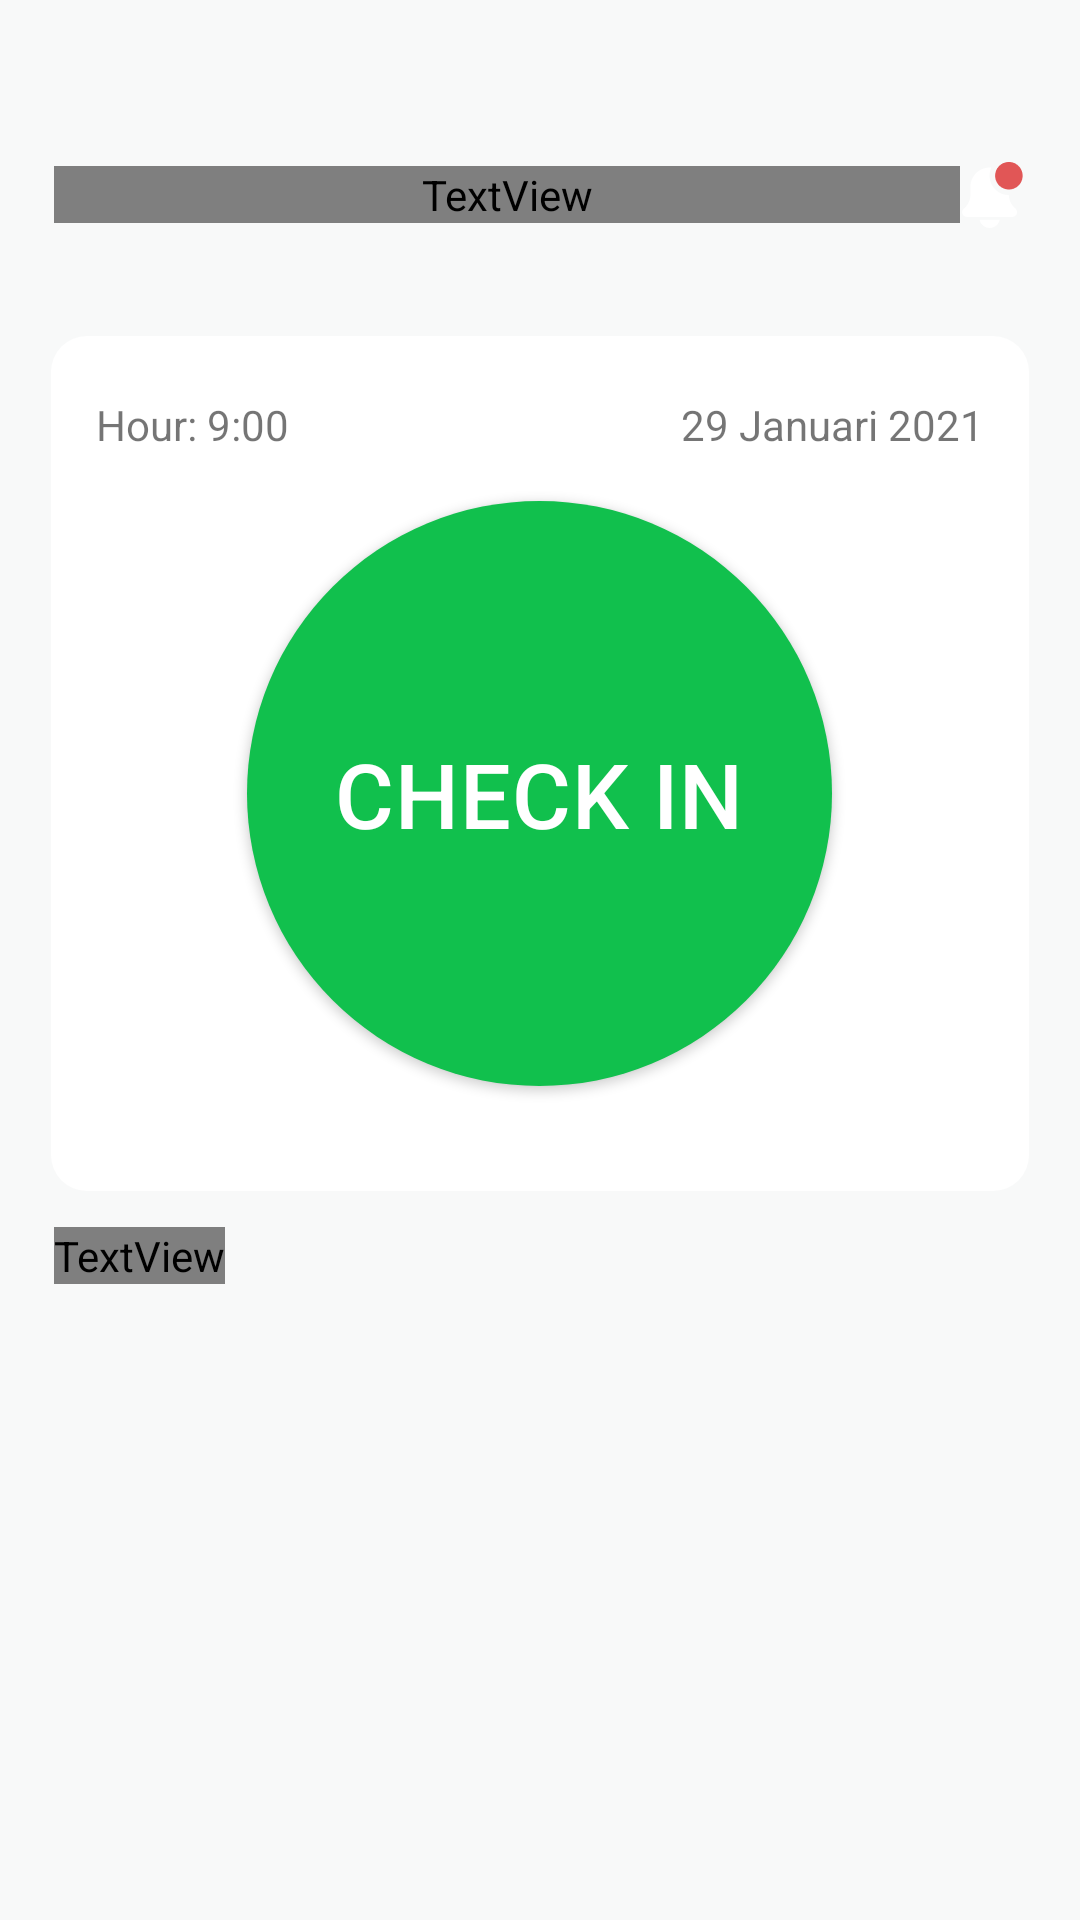

Write the Android layout XML for this screen, with the resource values it uses.
<!-- AndroidManifest.xml: application theme Theme.PhinconAttendance -->
<!-- res/layout/fragment_home.xml -->
<?xml version="1.0" encoding="utf-8"?>
<androidx.constraintlayout.widget.ConstraintLayout xmlns:android="http://schemas.android.com/apk/res/android"
    xmlns:app="http://schemas.android.com/apk/res-auto"
    xmlns:tools="http://schemas.android.com/tools"
    android:layout_width="match_parent"
    android:layout_height="match_parent"
    tools:context=".ui.dashboard.home.HomeFragment">

    <View
        android:layout_width="wrap_content"
        android:layout_height="319dp"
        android:layout_marginTop="-140dp"
        android:background="@drawable/oval"
        android:translationZ="1dp"
        app:layout_constraintLeft_toRightOf="parent"
        app:layout_constraintRight_toRightOf="parent"
        app:layout_constraintTop_toTopOf="parent" />

    <View
        android:layout_width="match_parent"
        android:layout_height="207dp"
        android:background="@drawable/cv_dashboard"
        app:layout_constraintLeft_toRightOf="parent"
        app:layout_constraintRight_toRightOf="parent"
        app:layout_constraintTop_toTopOf="parent" />

    <LinearLayout
        android:id="@+id/toolbar"
        android:layout_width="match_parent"
        android:layout_height="wrap_content"
        android:orientation="vertical"
        android:paddingHorizontal="12dp"
        android:paddingTop="54dp"
        android:paddingBottom="36dp"
        android:translationZ="2dp"
        app:layout_constraintLeft_toLeftOf="parent"
        app:layout_constraintRight_toRightOf="parent"
        app:layout_constraintTop_toTopOf="parent">

        <LinearLayout
            android:layout_width="match_parent"
            android:layout_height="wrap_content"
            android:elevation="2dp"
            android:gravity="center"
            android:orientation="horizontal"
            android:paddingHorizontal="6dp"
            android:paddingBottom="36dp"
            tools:ignore="UseCompoundDrawables">

            <TextView
                style="@style/your_attend"
                android:layout_width="0dp"
                android:layout_height="wrap_content"
                android:layout_weight="1"
                android:fontFamily="@font/avenir_black"
                android:text="@string/your_attendance" />

            <ImageView
                android:id="@+id/btn_notification"
                android:layout_width="22dp"
                android:layout_height="22dp"
                android:contentDescription="@string/notification_icon"
                android:elevation="4dp"
                android:src="@drawable/ic_notification" />
        </LinearLayout>

        <androidx.cardview.widget.CardView
            android:id="@+id/cv_welcome_page"
            android:layout_width="match_parent"
            android:layout_height="285dp"
            android:elevation="4dp"
            app:cardBackgroundColor="#00F8F9F9"
            app:cardElevation="0dp">

            <View
                android:layout_width="match_parent"
                android:layout_height="match_parent"
                android:layout_marginHorizontal="5dp"
                android:background="@drawable/cv_dashboard_home"
                app:layout_constraintTop_toBottomOf="@id/toolbar" />

            <LinearLayout
                android:layout_width="match_parent"
                android:layout_height="wrap_content"
                android:orientation="horizontal"
                android:paddingHorizontal="20dp"
                android:paddingTop="20dp">

                <TextView
                    android:id="@+id/tv_current_time"
                    android:layout_width="0dp"
                    android:layout_height="wrap_content"
                    android:layout_weight="1"
                    android:text="@string/hour_9_00" />

                <TextView
                    android:id="@+id/tv_current_date"
                    android:layout_width="0dp"
                    android:layout_height="wrap_content"
                    android:layout_weight="1"
                    android:gravity="end"
                    android:text="@string/_29_januari_2021" />
            </LinearLayout>

            <androidx.appcompat.widget.AppCompatButton
                android:id="@+id/btn_check_in"
                style="@style/check_in"
                android:layout_width="195dp"
                android:layout_height="195dp"
                android:layout_gravity="center"
                android:layout_marginTop="10dp"
                android:background="@drawable/btn_check_in"
                android:text="@string/check_in"
                android:textAllCaps="true" />
        </androidx.cardview.widget.CardView>

        <TextView
            style="@style/location"
            android:layout_width="wrap_content"
            android:layout_height="wrap_content"
            android:layout_marginHorizontal="6dp"
            android:layout_marginVertical="12dp"
            android:fontFamily="@font/avenir_black"
            android:text="@string/location" />

        <androidx.recyclerview.widget.RecyclerView
            android:id="@+id/rv_location"
            android:layout_width="match_parent"
            android:layout_height="wrap_content"
            android:overScrollMode="never"
            tools:itemCount="3"
            tools:listitem="@layout/row_office_location" />
    </LinearLayout>
</androidx.constraintlayout.widget.ConstraintLayout>
<!-- res/layout/row_office_location.xml (included above) -->
<?xml version="1.0" encoding="utf-8"?>
<androidx.cardview.widget.CardView xmlns:android="http://schemas.android.com/apk/res/android"
    xmlns:app="http://schemas.android.com/apk/res-auto"
    android:id="@+id/location"
    android:layout_width="match_parent"
    android:layout_height="wrap_content"
    android:layout_marginBottom="12dp"
    android:backgroundTint="@color/white_bg"
    app:cardElevation="0dp">

    <LinearLayout
        android:id="@+id/btn_location"
        android:layout_width="match_parent"
        android:layout_height="56dp"
        android:background="@drawable/loc"
        android:orientation="horizontal"
        android:padding="8dp">

        <ImageView
            android:id="@+id/iv_office"
            android:layout_width="40dp"
            android:layout_height="40dp"
            android:layout_marginEnd="17dp"
            android:contentDescription="@string/office_image"
            android:src="@drawable/img_office_phincon" />

        <LinearLayout
            android:layout_width="wrap_content"
            android:layout_height="match_parent"
            android:gravity="center_vertical"
            android:orientation="vertical">

            <TextView
                android:id="@+id/tv_office"
                style="@style/office"
                android:layout_width="wrap_content"
                android:layout_height="wrap_content"
                android:layout_marginBottom="4dp"
                android:fontFamily="@font/avenir_black"
                android:text="@string/pt_phincon" />

            <TextView
                android:id="@+id/tv_office_address"
                style="@style/office_address"
                android:layout_width="wrap_content"
                android:layout_height="wrap_content"
                android:fontFamily="@font/avenir_book"
                android:text="@string/office_88_k" />
        </LinearLayout>
    </LinearLayout>
</androidx.cardview.widget.CardView>
<!-- resources referenced by this layout -->
<resources>
  <color name="white_bg">#F8F9F9</color>
  <!-- drawable btn_check_in (drawable) -->
  <?xml version="1.0" encoding="utf-8"?>
  <shape xmlns:android="http://schemas.android.com/apk/res/android"
      android:shape="oval">
      <solid android:color="#11C04D" />
  
  </shape>
  <!-- drawable cv_dashboard_home (drawable) -->
  <?xml version="1.0" encoding="utf-8"?>
  <shape xmlns:android="http://schemas.android.com/apk/res/android" android:shape="rectangle">
      <solid
          android:color="@color/white" />
      <corners
          android:radius="12dp" />
  
  </shape>
  <!-- drawable ic_notification: png bitmap (drawable, 1343 bytes) -->
  <!-- drawable img_office_phincon: png bitmap (drawable, 26479 bytes) -->
  <string name="_29_januari_2021">29 Januari 2021</string>
  <string name="check_in">Check In</string>
  <string name="hour_9_00">Hour: 9:00</string>
  <string name="location">Location</string>
  <string name="notification_icon">Notification Icon</string>
  <string name="office_88_k">Office. 88 @Kasablanka Office Tower 18th Floor</string>
  <string name="office_image">Office image</string>
  <string name="pt_phincon">PT. Phincon</string>
  <string name="your_attendance">Your Attendance</string>
  <style name="check_in">
          <item name="android:textSize">30sp</item>
          <item name="android:letterSpacing">0.01</item>
          <item name="android:textColor">@color/white</item>
      </style>
  <style name="location">
          <item name="android:textSize">20sp</item>
          <item name="android:letterSpacing">0.02</item>
          <item name="android:textColor">@color/text_primary</item>
      </style>
  <style name="office">
          <item name="android:textSize">12sp</item>
          <item name="android:letterSpacing">0.03</item>
          <item name="android:textColor">@color/text_primary</item>
      </style>
  <style name="office_address">
          <item name="android:textSize">11sp</item>
          <item name="android:letterSpacing">0.02</item>
          <item name="android:textColor">@color/text_secondary</item>
      </style>
  <style name="your_attend">
          <item name="android:textSize">20sp</item>
          <item name="android:letterSpacing">0.02</item>
          <item name="android:textColor">@color/white</item>
      </style>
  <style name="Theme.PhinconAttendance" parent="Theme.MaterialComponents.Light.NoActionBar">
          
          <item name="colorPrimary">@color/primary</item>
          <item name="colorPrimaryVariant">@color/purple_700</item>
          <item name="colorOnPrimary">@color/white</item>
          
          <item name="colorSecondary">@color/text_secondary</item>
          <item name="colorSecondaryVariant">@color/teal_700</item>
          <item name="colorOnSecondary">@color/black</item>
          
          <item name="android:statusBarColor">@color/black</item>
          
          <item name="android:colorBackground">@color/white_bg</item>
  
          <item name="android:windowActionBarOverlay">true</item>
          
          <item name="windowActionBarOverlay">true</item>
      </style>
  <color name="white">#FFFFFFFF</color>
  <color name="text_primary">#042C5C</color>
  <color name="text_secondary">#77869E</color>
  <color name="primary">#0063C6</color>
  <color name="purple_700">#FF3700B3</color>
  <color name="teal_700">#FF018786</color>
  <color name="black">#FF000000</color>
</resources>
